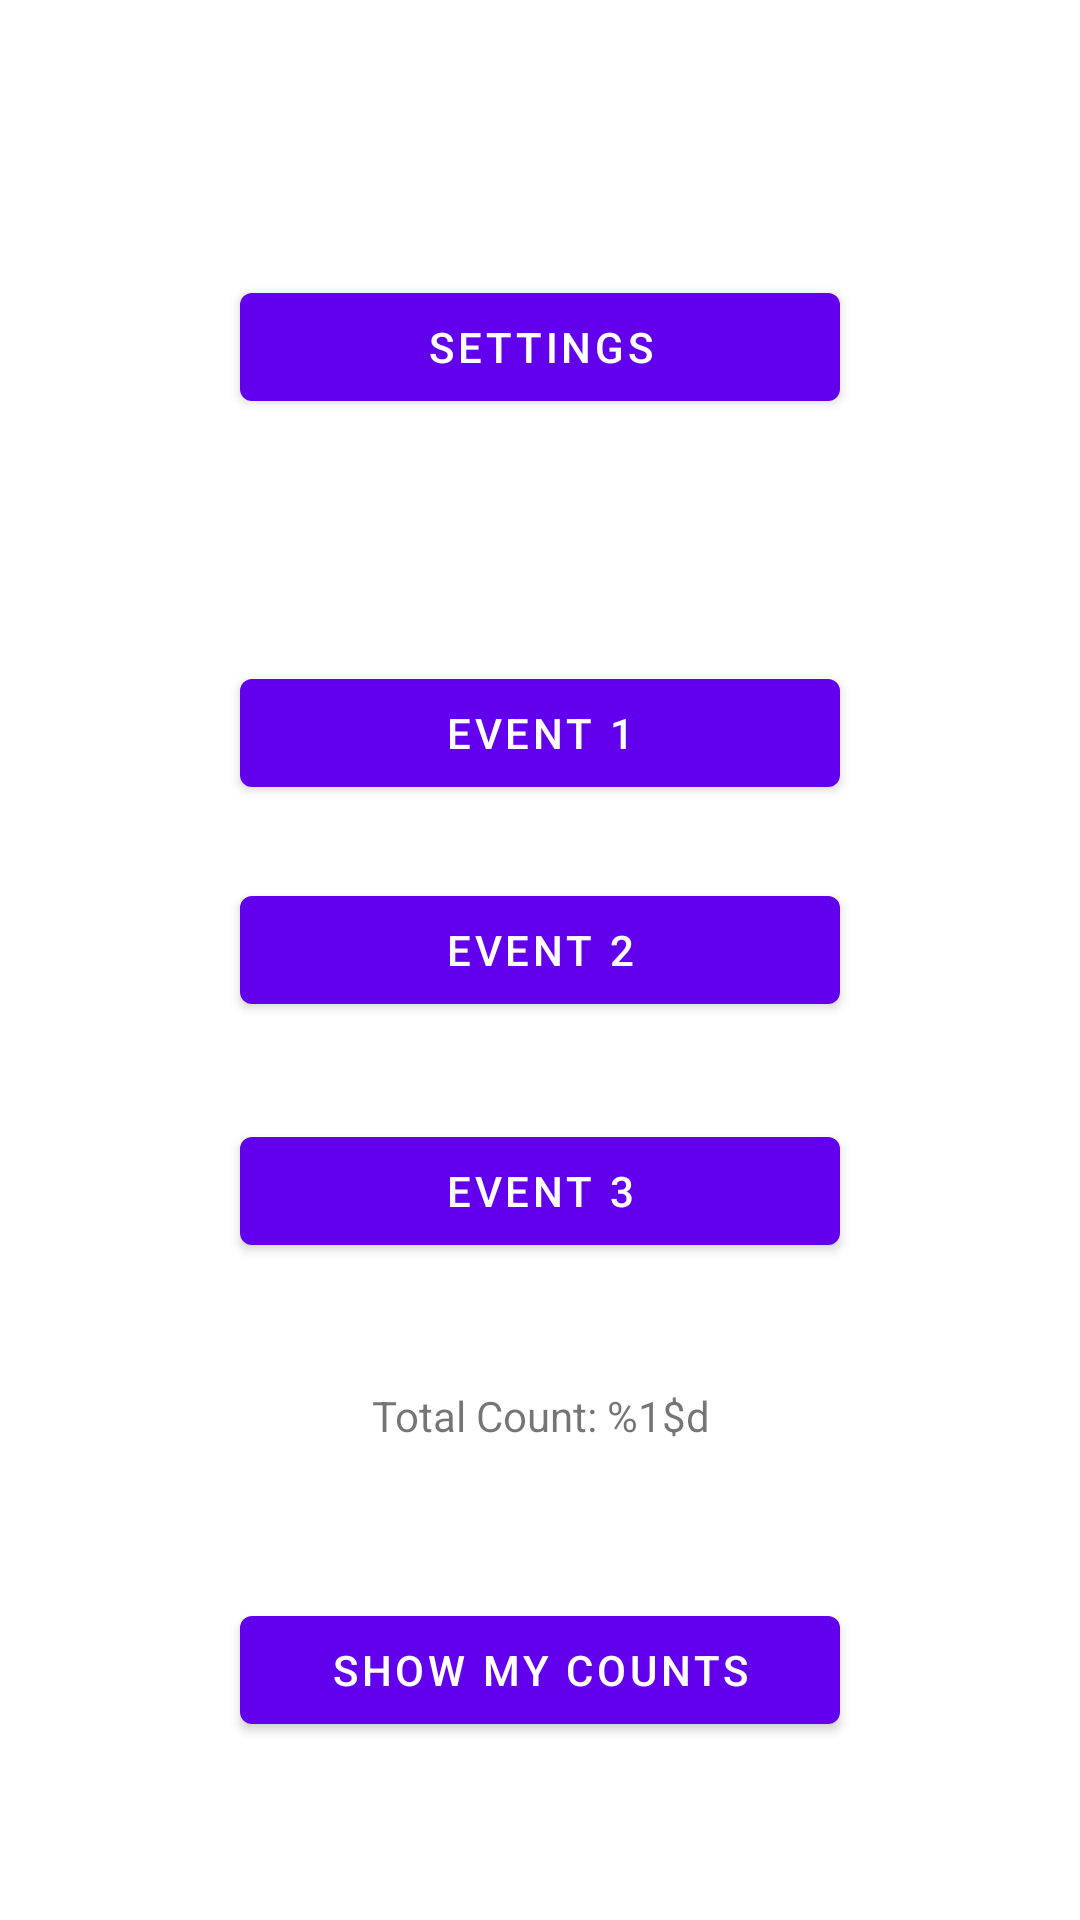

Produce the Android XML layout that renders to this screen, including the resource entries it uses.
<!-- AndroidManifest.xml: activity theme Theme.Assignment1.NoActionBar -->
<!-- res/layout/activity_main.xml -->
<?xml version="1.0" encoding="utf-8"?>
<androidx.constraintlayout.widget.ConstraintLayout xmlns:android="http://schemas.android.com/apk/res/android"
    xmlns:app="http://schemas.android.com/apk/res-auto"
    xmlns:tools="http://schemas.android.com/tools"
    android:layout_width="match_parent"
    android:layout_height="match_parent"
    tools:context=".MainActivity">

    <Button
        android:id="@+id/settings_button"
        android:layout_width="wrap_content"
        android:layout_height="wrap_content"
        android:width="200dp"
        android:text="@string/settings"
        android:textAlignment="center"
        app:layout_constraintBottom_toBottomOf="parent"
        app:layout_constraintEnd_toEndOf="parent"
        app:layout_constraintStart_toStartOf="parent"
        app:layout_constraintTop_toTopOf="parent"
        app:layout_constraintVertical_bias="0.155" />


    <Button
        android:id="@+id/a_button"
        android:layout_width="wrap_content"
        android:layout_height="wrap_content"
        android:width="200dp"
        android:text="@string/event_1"
        android:textAlignment="center"
        app:layout_constraintBottom_toTopOf="@+id/b_button"
        app:layout_constraintEnd_toEndOf="parent"
        app:layout_constraintStart_toStartOf="parent"
        app:layout_constraintTop_toTopOf="parent"
        app:layout_constraintVertical_bias="0.9" />

    <Button
        android:id="@+id/b_button"
        android:layout_width="wrap_content"
        android:layout_height="wrap_content"
        android:width="200dp"
        android:text="@string/event_2"
        android:textAlignment="center"
        app:layout_constraintBottom_toTopOf="@+id/c_button"
        app:layout_constraintEnd_toEndOf="parent"
        app:layout_constraintStart_toStartOf="parent"
        app:layout_constraintTop_toTopOf="parent"
        app:layout_constraintVertical_bias="0.9" />

    <Button
        android:id="@+id/c_button"
        android:layout_width="wrap_content"
        android:layout_height="wrap_content"
        android:width="200dp"
        android:text="@string/event_3"
        android:textAlignment="center"
        app:layout_constraintBottom_toTopOf="@+id/count_textview"
        app:layout_constraintEnd_toEndOf="parent"
        app:layout_constraintStart_toStartOf="parent"
        app:layout_constraintTop_toTopOf="parent"
        app:layout_constraintVertical_bias="0.9" />

    <TextView
        android:id="@+id/count_textview"
        android:layout_width="wrap_content"
        android:layout_height="wrap_content"
        android:width="200dp"
        android:text="@string/total_count"
        android:textAlignment="center"
        app:layout_constraintBottom_toTopOf="@+id/data_button"
        app:layout_constraintEnd_toEndOf="parent"
        app:layout_constraintStart_toStartOf="parent"
        app:layout_constraintTop_toTopOf="parent"
        app:layout_constraintVertical_bias="0.9" />

    <Button
        android:id="@+id/data_button"
        android:layout_width="wrap_content"
        android:layout_height="wrap_content"
        android:width="200dp"
        android:text="@string/show_my_counts"
        android:textAlignment="center"
        app:layout_constraintBottom_toBottomOf="parent"
        app:layout_constraintEnd_toEndOf="parent"
        app:layout_constraintStart_toStartOf="parent"
        app:layout_constraintTop_toTopOf="parent"
        app:layout_constraintVertical_bias="0.9" />
</androidx.constraintlayout.widget.ConstraintLayout>
<!-- resources referenced by this layout -->
<resources>
  <string name="event_1">Event 1</string>
  <string name="event_2">Event 2</string>
  <string name="event_3">Event 3</string>
  <string name="settings">Settings</string>
  <string name="show_my_counts">Show My Counts</string>
  <string name="total_count">Total Count: %1$d</string>
  <style name="Theme.Assignment1.NoActionBar">
          <item name="windowActionBar">false</item>
          <item name="windowNoTitle">true</item>
      </style>
</resources>
